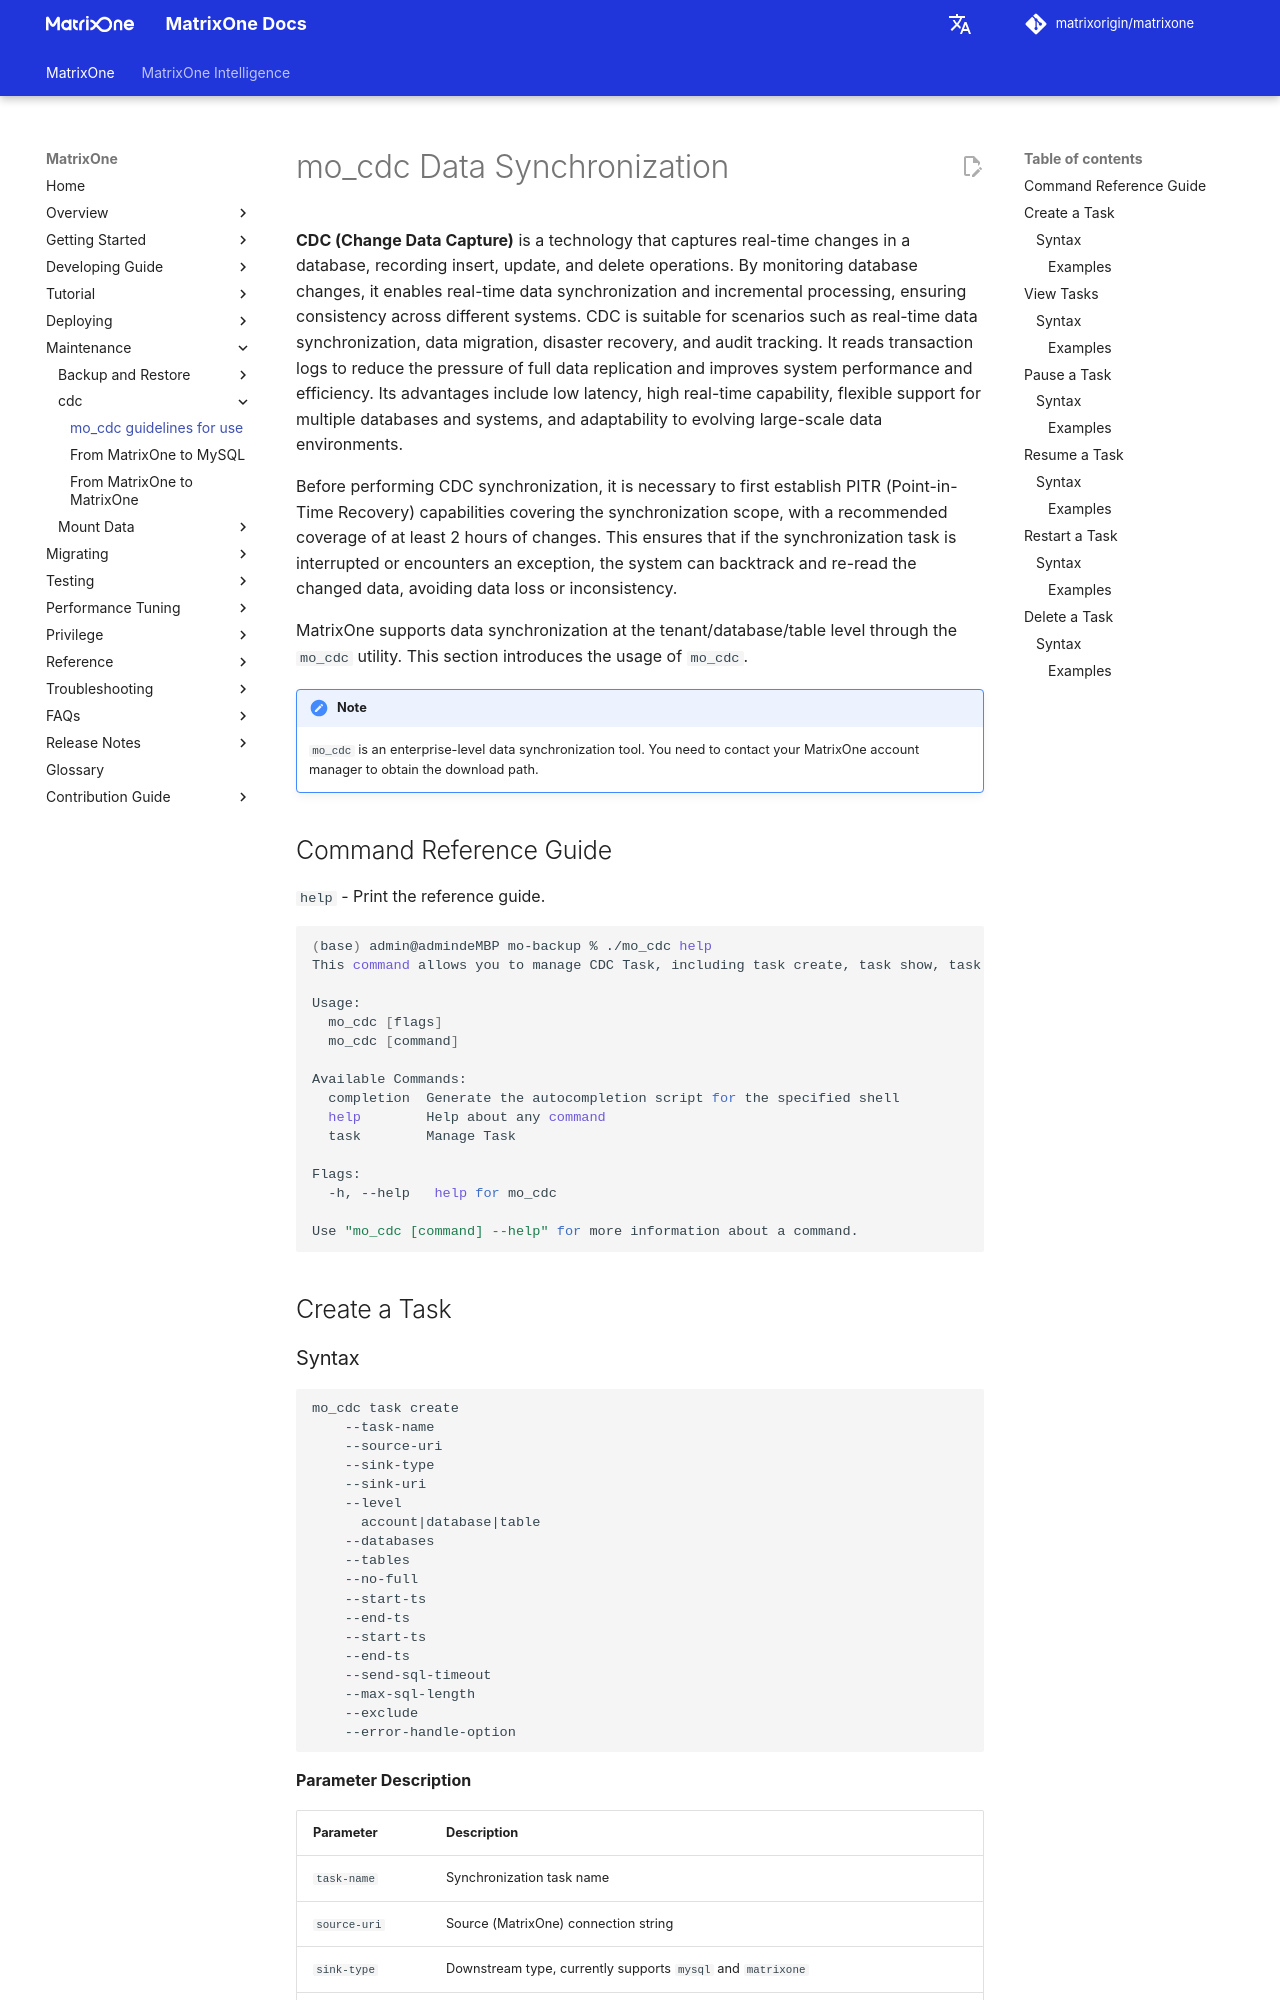

repository: matrixorigin/matrixorigin.io · page: v26.3.0.12/MatrixOne/Maintain/cdc/mocdc/index.html · generator: mkdocs

# mo_cdc Data Synchronization

**CDC (Change Data Capture)** is a technology that captures real-time changes in a database, recording insert, update, and delete operations. By monitoring database changes, it enables real-time data synchronization and incremental processing, ensuring consistency across different systems. CDC is suitable for scenarios such as real-time data synchronization, data migration, disaster recovery, and audit tracking. It reads transaction logs to reduce the pressure of full data replication and improves system performance and efficiency. Its advantages include low latency, high real-time capability, flexible support for multiple databases and systems, and adaptability to evolving large-scale data environments.

Before performing CDC synchronization, it is necessary to first establish PITR (Point-in-Time Recovery) capabilities covering the synchronization scope, with a recommended coverage of at least 2 hours of changes. This ensures that if the synchronization task is interrupted or encounters an exception, the system can backtrack and re-read the changed data, avoiding data loss or inconsistency.

MatrixOne supports data synchronization at the tenant/database/table level through the `mo_cdc` utility. This section introduces the usage of `mo_cdc`.

!!! note
    `mo_cdc` is an enterprise-level data synchronization tool. You need to contact your MatrixOne account manager to obtain the download path.

## Command Reference Guide

`help` - Print the reference guide.

```bash
(base) admin@admindeMBP mo-backup % ./mo_cdc help
This command allows you to manage CDC Task, including task create, task show, task pause, task resume, task restart, and task drop.

Usage:
  mo_cdc [flags]
  mo_cdc [command]

Available Commands:
  completion  Generate the autocompletion script for the specified shell
  help        Help about any command
  task        Manage Task

Flags:
  -h, --help   help for mo_cdc

Use "mo_cdc [command] --help" for more information about a command.
```

## Create a Task
